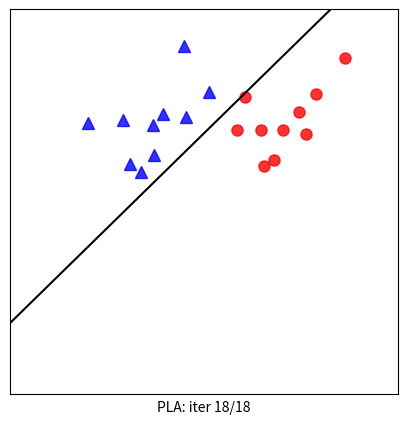

This chart was generated by the following Python code:
# generate data
# list of points
import numpy as np
import matplotlib.pyplot as plt
from scipy.spatial.distance import cdist

np.random.seed(2)

means = [[2, 2], [4, 2]]
cov = [[.3, .2], [.2, .3]]
N = 10
X0 = np.random.multivariate_normal(means[0], cov, N).T
X1 = np.random.multivariate_normal(means[1], cov, N).T

X = np.concatenate((X0, X1), axis=1)
y = np.concatenate((np.ones((1, N)), -1 * np.ones((1, N))), axis=1)
# Xbar
X = np.concatenate((np.ones((1, 2 * N)), X), axis=0)

def h(w, x):
    return np.sign(np.dot(w.T, x))

def has_converged(X, y, w):
    return np.array_equal(h(w, X), y)  # True if h(w, X) == y else False

def perceptron(X, y, w_init):
    w = [w_init]
    N = X.shape[1]
    mis_points = []
    while True:
        # mix data
        mix_id = np.random.permutation(N)
        for i in range(N):
            xi = X[:, mix_id[i]].reshape(3, 1)
            yi = y[0, mix_id[i]]
            if h(w[-1], xi)[0] != yi:
                mis_points.append(mix_id[i])
                w_new = w[-1] + yi * xi

                w.append(w_new)

        if has_converged(X, y, w[-1]):
            break
    return (w, mis_points)

d = X.shape[0]
w_init = np.random.randn(d, 1)
(w, m) = perceptron(X, y, w_init)
print(m)
# print(w)
# print(len(w))

def draw_line(w):
    w0, w1, w2 = w[0], w[1], w[2]
    if w2 != 0:
        x11, x12 = -100, 100
        return plt.plot([x11, x12], [-(w1 * x11 + w0) / w2, -(w1 * x12 + w0) / w2], 'k')
    else:
        x10 = -w0 / w1
        return plt.plot([x10, x10], [-100, 100], 'k')

## Visualization
import matplotlib.animation as animation
from matplotlib.animation import FuncAnimation

def viz_alg_1d_2(w):
    it = len(w)
    fig, ax = plt.subplots(figsize=(5, 5))

    def update(i):
        ani = plt.cla()
        # points
        ani = plt.plot(X0[0, :], X0[1, :], 'b^', markersize=8, alpha=.8)
        ani = plt.plot(X1[0, :], X1[1, :], 'ro', markersize=8, alpha=.8)
        ani = plt.axis([0, 6, -2, 4])
        i2 = i if i < it else it - 1
        ani = draw_line(w[i2])
        if i < it - 1:
            # draw one  misclassified point
            circle = plt.Circle((X[1, m[i]], X[2, m[i]]), 0.15, color='k', fill=False)
            ax.add_artist(circle)
        # hide axis
        cur_axes = plt.gca()
        cur_axes.axes.get_xaxis().set_ticks([])
        cur_axes.axes.get_yaxis().set_ticks([])

        label = 'PLA: iter %d/%d' % (i2, it - 1)
        ax.set_xlabel(label)
        return ani, ax

    anim = FuncAnimation(fig, update, frames=np.arange(0, it + 2), interval=1000)
    # save
    anim.save('pla_vis.gif', dpi=100, writer='imagemagick')
    plt.show()

viz_alg_1d_2(w)
